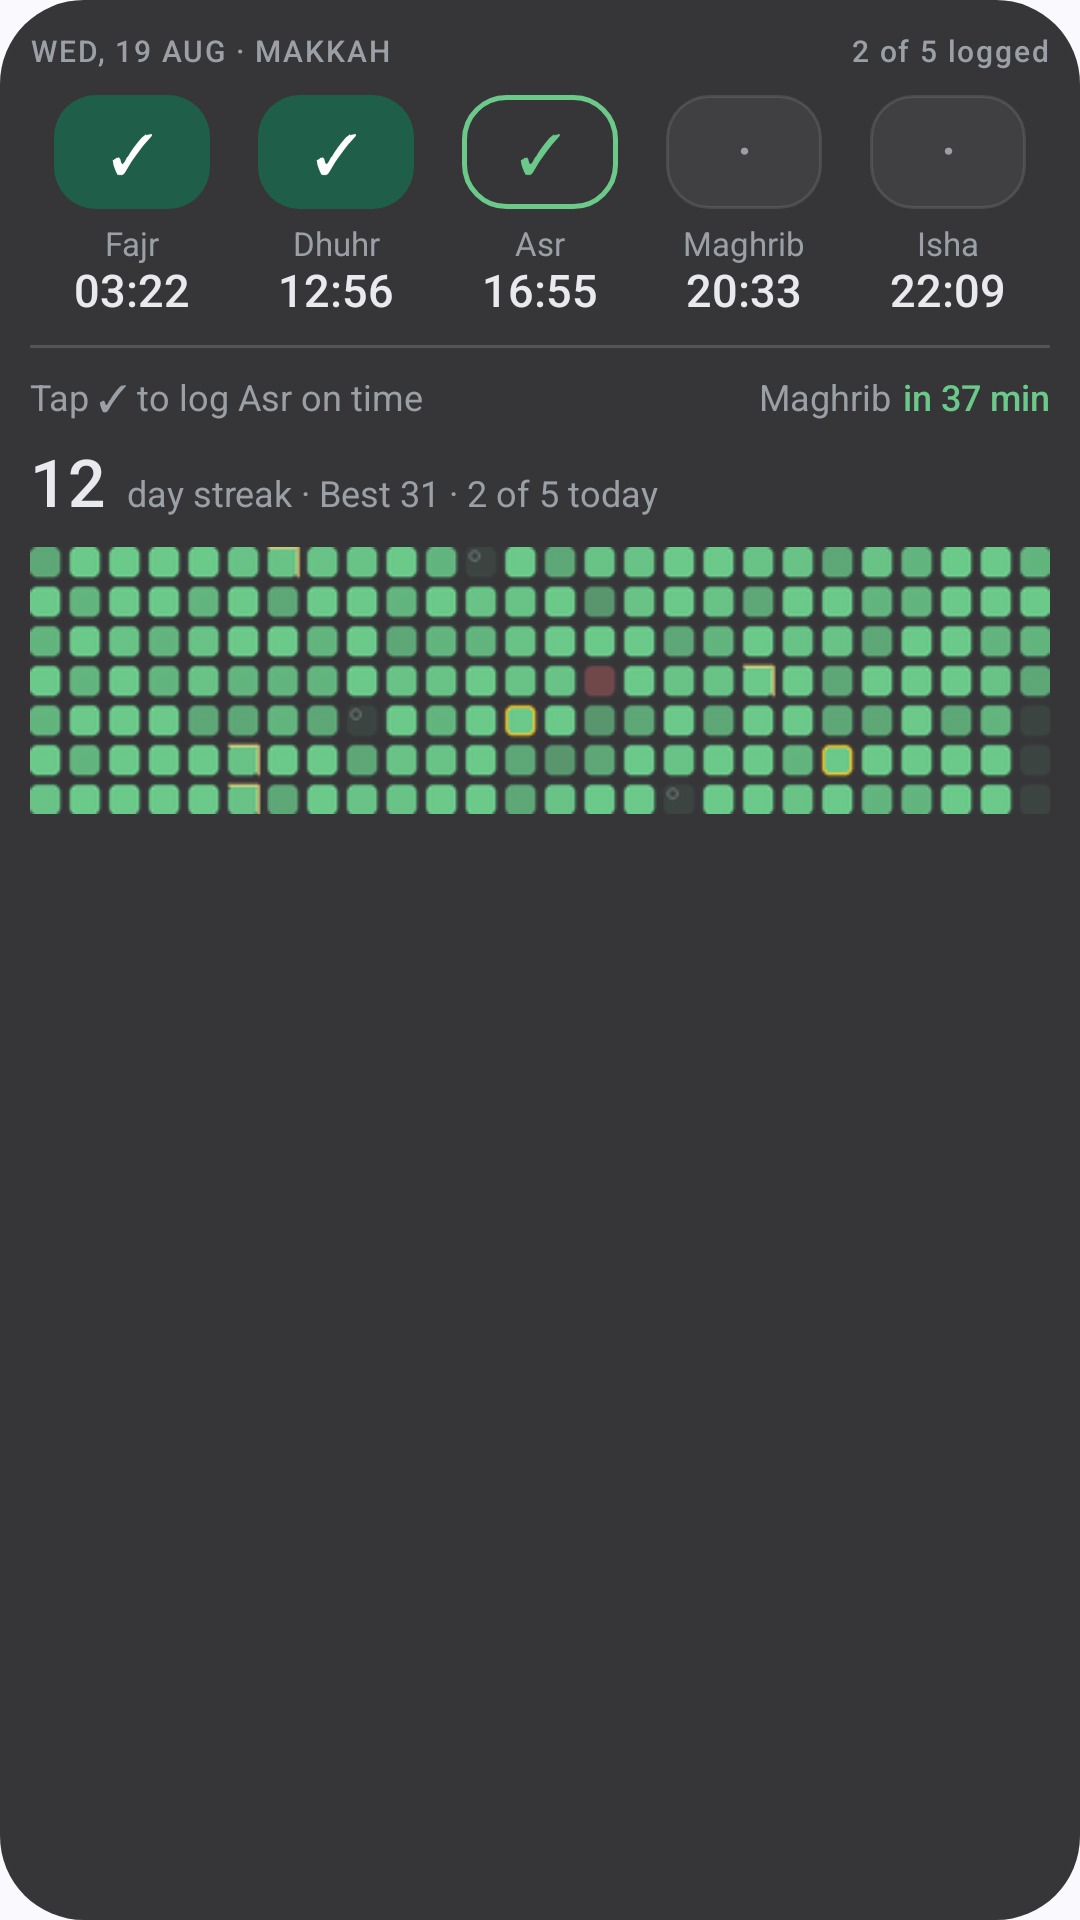

Reconstruct the res/layout file that produces this screen, plus the resources it refers to.
<!-- AndroidManifest.xml: application theme AppTheme -->
<!-- res/layout/prayer_widget_log_tall_preview.xml -->
<?xml version="1.0" encoding="utf-8"?>
<LinearLayout xmlns:android="http://schemas.android.com/apk/res/android"
    android:layout_width="match_parent"
    android:layout_height="match_parent"
    android:background="@drawable/widget_card_preview"
    android:orientation="vertical"
    android:baselineAligned="false"
    android:padding="10dp">

    <LinearLayout
        android:layout_width="match_parent"
        android:layout_height="wrap_content"
        android:orientation="horizontal"
        android:baselineAligned="false"
        android:gravity="center_vertical">

        <TextView
            android:layout_width="0dp"
            android:layout_height="wrap_content"
            android:layout_weight="1"
            android:text="@string/widget_preview_header"
            android:textColor="#9AA0A6"
            android:textSize="10sp"
            android:fontFamily="sans-serif-medium"
            android:letterSpacing="0.06"
            android:maxLines="1" />

        <TextView
            android:layout_width="wrap_content"
            android:layout_height="wrap_content"
            android:text="@string/widget_preview_logged"
            android:textColor="#9AA0A6"
            android:textSize="10sp"
            android:fontFamily="sans-serif-medium"
            android:letterSpacing="0.06"
            android:maxLines="1" />
    </LinearLayout>

    <LinearLayout
        android:layout_width="match_parent"
        android:layout_height="wrap_content"
        android:orientation="horizontal"
        android:baselineAligned="false"
        android:layout_marginTop="8dp">

            <LinearLayout android:layout_width="0dp" android:layout_height="wrap_content" android:layout_weight="1" android:orientation="vertical" android:gravity="center">
                <TextView android:layout_width="52dp" android:layout_height="38dp" android:gravity="center" android:text="✓" android:textColor="#FFFFFF" android:textSize="18sp" android:fontFamily="sans-serif-medium" android:includeFontPadding="false" android:background="@drawable/widget_log_chip_done" />
                <TextView android:layout_width="match_parent" android:layout_height="wrap_content" android:layout_marginTop="4dp" android:gravity="center" android:text="Fajr" android:textColor="#9AA0A6" android:textSize="11sp" android:maxLines="1" android:ellipsize="end" />
                <TextView android:layout_width="match_parent" android:layout_height="wrap_content" android:gravity="center" android:text="03:22" android:textColor="#E8EAED" android:textSize="15sp" android:fontFamily="sans-serif-medium" android:includeFontPadding="false" android:maxLines="1" />
            </LinearLayout>

            <LinearLayout android:layout_width="0dp" android:layout_height="wrap_content" android:layout_weight="1" android:orientation="vertical" android:gravity="center">
                <TextView android:layout_width="52dp" android:layout_height="38dp" android:gravity="center" android:text="✓" android:textColor="#FFFFFF" android:textSize="18sp" android:fontFamily="sans-serif-medium" android:includeFontPadding="false" android:background="@drawable/widget_log_chip_done" />
                <TextView android:layout_width="match_parent" android:layout_height="wrap_content" android:layout_marginTop="4dp" android:gravity="center" android:text="Dhuhr" android:textColor="#9AA0A6" android:textSize="11sp" android:maxLines="1" android:ellipsize="end" />
                <TextView android:layout_width="match_parent" android:layout_height="wrap_content" android:gravity="center" android:text="12:56" android:textColor="#E8EAED" android:textSize="15sp" android:fontFamily="sans-serif-medium" android:includeFontPadding="false" android:maxLines="1" />
            </LinearLayout>

            <LinearLayout android:layout_width="0dp" android:layout_height="wrap_content" android:layout_weight="1" android:orientation="vertical" android:gravity="center">
                <TextView android:layout_width="52dp" android:layout_height="38dp" android:gravity="center" android:text="✓" android:textColor="#6BC98A" android:textSize="18sp" android:fontFamily="sans-serif-medium" android:includeFontPadding="false" android:background="@drawable/widget_log_chip_due" />
                <TextView android:layout_width="match_parent" android:layout_height="wrap_content" android:layout_marginTop="4dp" android:gravity="center" android:text="Asr" android:textColor="#9AA0A6" android:textSize="11sp" android:maxLines="1" android:ellipsize="end" />
                <TextView android:layout_width="match_parent" android:layout_height="wrap_content" android:gravity="center" android:text="16:55" android:textColor="#E8EAED" android:textSize="15sp" android:fontFamily="sans-serif-medium" android:includeFontPadding="false" android:maxLines="1" />
            </LinearLayout>

            <LinearLayout android:layout_width="0dp" android:layout_height="wrap_content" android:layout_weight="1" android:orientation="vertical" android:gravity="center">
                <TextView android:layout_width="52dp" android:layout_height="38dp" android:gravity="center" android:text="·" android:textColor="#9AA0A6" android:textSize="18sp" android:fontFamily="sans-serif-medium" android:includeFontPadding="false" android:background="@drawable/widget_log_chip_idle" />
                <TextView android:layout_width="match_parent" android:layout_height="wrap_content" android:layout_marginTop="4dp" android:gravity="center" android:text="Maghrib" android:textColor="#9AA0A6" android:textSize="11sp" android:maxLines="1" android:ellipsize="end" />
                <TextView android:layout_width="match_parent" android:layout_height="wrap_content" android:gravity="center" android:text="20:33" android:textColor="#E8EAED" android:textSize="15sp" android:fontFamily="sans-serif-medium" android:includeFontPadding="false" android:maxLines="1" />
            </LinearLayout>

            <LinearLayout android:layout_width="0dp" android:layout_height="wrap_content" android:layout_weight="1" android:orientation="vertical" android:gravity="center">
                <TextView android:layout_width="52dp" android:layout_height="38dp" android:gravity="center" android:text="·" android:textColor="#9AA0A6" android:textSize="18sp" android:fontFamily="sans-serif-medium" android:includeFontPadding="false" android:background="@drawable/widget_log_chip_idle" />
                <TextView android:layout_width="match_parent" android:layout_height="wrap_content" android:layout_marginTop="4dp" android:gravity="center" android:text="Isha" android:textColor="#9AA0A6" android:textSize="11sp" android:maxLines="1" android:ellipsize="end" />
                <TextView android:layout_width="match_parent" android:layout_height="wrap_content" android:gravity="center" android:text="22:09" android:textColor="#E8EAED" android:textSize="15sp" android:fontFamily="sans-serif-medium" android:includeFontPadding="false" android:maxLines="1" />
            </LinearLayout>

    </LinearLayout>

    <FrameLayout
        android:layout_width="match_parent"
        android:layout_height="1dp"
        android:background="#26FFFFFF"
        android:layout_marginTop="9dp" />

    <LinearLayout
        android:layout_width="match_parent"
        android:layout_height="wrap_content"
        android:orientation="horizontal"
        android:baselineAligned="true"
        android:layout_marginTop="8dp">

        <TextView
            android:layout_width="0dp"
            android:layout_height="wrap_content"
            android:layout_weight="1"
            android:text="@string/widget_preview_tap_to_log"
            android:textColor="#9AA0A6"
            android:textSize="12sp"
            android:maxLines="1"
            android:ellipsize="end" />

        <TextView
            android:layout_width="wrap_content"
            android:layout_height="wrap_content"
            android:text="Maghrib"
            android:textColor="#9AA0A6"
            android:textSize="12sp"
            android:maxLines="1" />

        <TextView
            android:layout_width="wrap_content"
            android:layout_height="wrap_content"
            android:paddingStart="4dp"
            android:text="@string/widget_preview_in_37"
            android:textColor="#6BC98A"
            android:textSize="12sp"
            android:fontFamily="sans-serif-medium"
            android:maxLines="1" />
    </LinearLayout>

    <LinearLayout
        android:layout_width="match_parent"
        android:layout_height="wrap_content"
        android:orientation="horizontal"
        android:baselineAligned="true"
        android:layout_marginTop="8dp">

        <TextView
            android:layout_width="wrap_content"
            android:layout_height="wrap_content"
            android:text="12"
            android:textColor="#E8EAED"
            android:textSize="22sp"
            android:fontFamily="sans-serif-medium"
            android:includeFontPadding="false"
            android:maxLines="1" />

        <TextView
            android:layout_width="0dp"
            android:layout_height="wrap_content"
            android:layout_weight="1"
            android:paddingStart="7dp"
            android:text="@string/widget_preview_practice_second"
            android:textColor="#9AA0A6"
            android:textSize="12sp"
            android:maxLines="1"
            android:ellipsize="end" />
    </LinearLayout>

    <ImageView
        android:layout_width="match_parent"
        android:layout_height="0dp"
        android:layout_weight="1"
        android:layout_marginTop="8dp"
        android:scaleType="fitStart"
        android:contentDescription="@string/widget_streak_grid_description"
        android:src="@drawable/widget_preview_graph" />
</LinearLayout>
<!-- resources referenced by this layout -->
<resources>
  <!-- drawable widget_card_preview (drawable) -->
  <?xml version="1.0" encoding="utf-8"?>
  <shape xmlns:android="http://schemas.android.com/apk/res/android"
      android:shape="rectangle">
      <solid android:color="#E01C1C1E" />
      <corners android:radius="@dimen/widget_card_radius" />
  </shape>
  <!-- drawable widget_log_chip_done (drawable) -->
  <?xml version="1.0" encoding="utf-8"?>
  <shape xmlns:android="http://schemas.android.com/apk/res/android">
      <corners android:radius="14dp" />
      <solid android:color="#1F5F4A" />
  </shape>
  <!-- drawable widget_log_chip_due (drawable) -->
  <?xml version="1.0" encoding="utf-8"?>
  <shape xmlns:android="http://schemas.android.com/apk/res/android">
      <corners android:radius="14dp" />
      <solid android:color="#00000000" />
      <stroke android:width="1.5dp" android:color="#6BC98A" />
  </shape>
  <!-- drawable widget_log_chip_idle (drawable) -->
  <?xml version="1.0" encoding="utf-8"?>
  <shape xmlns:android="http://schemas.android.com/apk/res/android">
      <corners android:radius="14dp" />
      <solid android:color="#0DFFFFFF" />
      <stroke android:width="1dp" android:color="#1AFFFFFF" />
  </shape>
  <!-- drawable widget_preview_graph: png bitmap (drawable-nodpi, 10106 bytes) -->
  <string name="widget_preview_header">WED, 19 AUG · MAKKAH</string>
  <string name="widget_preview_in_37">in 37 min</string>
  <string name="widget_preview_logged">2 of 5 logged</string>
  <string name="widget_preview_practice_second">day streak \u00b7 Best 31 \u00b7 2 of 5 today</string>
  <string name="widget_preview_tap_to_log">Tap \u2713 to log Asr on time</string>
  <string name="widget_streak_grid_description">Practice graph</string>
  <style name="AppTheme" parent="Theme.Material3.DynamicColors.DayNight.NoActionBar">
          <item name="android:editTextBackground">@drawable/rn_edit_text_material</item>
          <item name="android:navigationBarColor">@android:color/transparent</item>
          <item name="android:statusBarColor">@android:color/transparent</item>
      </style>
  <dimen name="widget_card_radius">16dp</dimen>
</resources>
